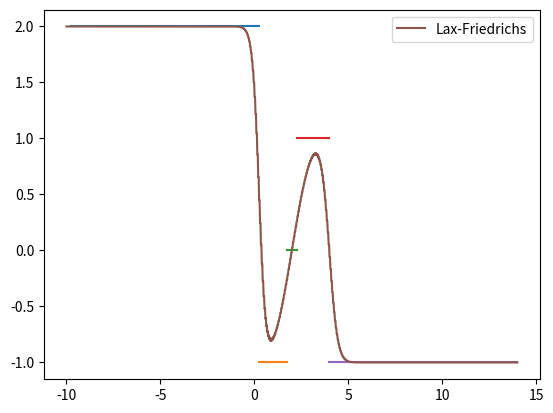

The matplotlib source for this figure:
import numpy as np
import matplotlib.pyplot as plt
from scipy.interpolate import interp1d
import copy


def solve_RP(ul, ur, dt):
    def f(u): return u * (1 - u)
    x = np.linspace(-1, 1)

    if ul <= ur:
        def df(u): return (f(ul) - f(ur)) / (ul - ur)
        def dfinv(z): return None
    else:
        def dfinv(z): return (1 - z) / 2
        def df(u): return 1 - 2 * u

    df_left = df(ul)
    df_right = df(ur)

    u = np.zeros_like(x)
    for i in range(len(x)):
        if x[i] < df_left * dt:
            u[i] = ul
        elif df_left * dt <= x[i] <= df_right * dt:
            u[i] = dfinv(x[i] / dt)
        else:
            u[i] = ur

    return x, u


def solve_IV(u, x, dt):
    for i in range(len(u) - 1):
        x_sol, u_sol = solve_RP(u[i], u[i+1], dt)
        plt.plot(x_sol + x[i], u_sol)
    plt.show()


def front_velocity(u_l, u_r, f):
    """calculate velocity s of single front"""
    if u_l != u_r:
        return (f(u_l) - f(u_r)) / (u_l - u_r)
    else:
        return 0


def calculate_front_velocities(xlast, ulast, uint, f):
    """ calculate velocity of all fronts in the system"""
    u = []
    s = []
    x = []
    for i in range(len(xlast)):
        u_l, u_r = ulast[i], ulast[i+1]
        if u_l < u_r:
            # u_l < u_r follow the flux function
            # must iterate through the inflection points of the flux function between u_l and u_r
            # if there are no inflection points, we still need a velocity...
            contains_inflection = False
            for j in range(len(uint) - 1):
                if u_l < uint[j] < u_r:
                    contains_inflection = True
                    s_l = front_velocity(u_l, uint[j], f)
                    s_r = front_velocity(uint[j], u_r, f)
                    u.append(u_l)
                    u.append((u_l + u_r) / 2)
                    s.append(s_l)
                    s.append(s_r)

                    # we now have two shocks at the same position
                    x.append(xlast[i])
                    x.append(xlast[i])
            if not contains_inflection:
                si = front_velocity(u_l, u_r, f)
                u.append(u_l)
                s.append(si)
                x.append(xlast[i])

        else:
            # u_l > u_r shock
            si = front_velocity(u_l, u_r, f)
            u.append(u_l)
            s.append(si)
            x.append(xlast[i])
        # append last value
    u.append(ulast[-1])
    return u, s, x


def calc_minimum_time_step(x, s):
    """ calculate time step to first colision, and index of left front in the colision"""
    dt = np.inf
    icol = None
    for i in range(len(s)-1):
        dti = - (x[i+1] - x[i]) / (s[i+1] - s[i])
        if 0 < dti < dt:
            dt = dti
            icol = i
    if icol == None:
        dt = 0
    return dt


def remove_colisions(u, x):
    """ remove coliding fronts and update u"""
    # xnew, unew = copy.deepcopy(x), copy.deepcopy(u)
    pop_indices = []
    for i in range(len(x)-1):
        if np.isclose(x[i], x[i+1]):
            pop_indices.append(i+1)
    xnew = [x[i] for i in range(len(x)) if i not in pop_indices]
    unew = [u[i] for i in range(len(u)) if i not in pop_indices]
    return unew, xnew


def front_tracking(x0: np.array, u0: np.array, uint: np.array, fint: np.array):
    """Solve scalar rieman problem using front tracking method.

    NB: assume convex flux function

    Input:
    x0: array of len (n) of fronts
    u0: array of len (n + 1) of intitial u values in intervals defined by x0
    uint: array of len (n + 2)  inflection points for flux function f(u)
    fint: array of len (n + 2)  flux function evaluated at u0
    """

    f = interp1d(uint, fint)

    dt = 1
    u = u0
    ulast = u
    xlast = x0
    ulist = []
    xlist = []
    slist = []
    tlist = []
    t = 0
    while dt > 0:
        print("t", t)
        # calculate velocities s of fronts x with values u
        # TODO: only update coliding fronts
        u, s, x = calculate_front_velocities(xlast, ulast, uint, f)
        # store values for plotting
        ulist.append(u)
        xlist.append(x)
        slist.append(s)
        tlist.append(t)
        # calculate time step dt to first colision, and index of left front in the colision
        dt = calc_minimum_time_step(x, s)
        t += dt
        # propagate fronts to time t + dt
        x = [x[i] + s[i] * dt for i in range(len(x))]
        # remove coliding fronts and update u
        u, x = remove_colisions(u, x)
        ulast, xlast = u, x

    # plot results
    return ulist, xlist, slist, tlist


def Lax_Friedrichs(u, x, dt, T, N_cell, f):
    dx = (x[-1] - x[0]) / N_cell
    for i in range(int(T / dt)):
        u[1:-1] = (u[:-2] + u[2:]) / 2 - dt / \
            (2*dx) * (f(u[2:]) - f(u[:-2]))
        # boundary condition
        u[0] = u[1]
        u[-1] = u[-2]
    return u


def plot_fronts(ulist, xlist, slist, tlist):
    N = 100
    for i in range(len(tlist)):
        if i < len(tlist) - 1:
            tarr = np.linspace(0, tlist[i+1] - tlist[i], N)
        else:
            tarr = np.linspace(0, 2, N)
        for j in range(len(xlist[i])):
            plt.plot(xlist[i][j] + slist[i][j]*tarr, tlist[i] + tarr)

    plt.show()


def plot_velocity_profiles(ulist, xlist, slist, tlist, t, x_arr=None, u_arr=None):
    N = 100
    dx = 10
    print("tlist", tlist)
    print("xlist", xlist)
    print("slist", slist)
    print("ulist", ulist)

    for i in range(len(tlist)):
        if tlist[i] <= t < tlist[i+1]:
            xt = np.array(xlist[i]) + np.array(slist[i]) * (t - tlist[i])
            x = np.linspace(xt[0] - dx, xt[0], N)
            plt.plot(x, ulist[i][0]*np.ones_like(x))
            for j in range(1, len(ulist[i])-1):
                print(j)
                x = np.linspace(xt[j-1], xt[j], N)
                plt.plot(x, ulist[i][j]*np.ones_like(x))
            x = np.linspace(xt[-1], xt[-1] + dx, N)
            plt.plot(x, ulist[i][-1]*np.ones_like(x))
            plt.plot()
            break

    if x_arr is not None and u_arr is not None:
        plt.plot(x_arr, u_arr, label="Lax-Friedrichs")

    plt.legend()
    plt.show()


if __name__ == "__main__":
    # u = np.array([1, 0.2, 0.4, 0.6, 0.4])
    # x = np.array([-1, 0, 1, 2 ])
    # solve_IV(u, x, 1)

    X0 = np.array([0, 2, 4])
    U0 = np.array([2, -1, 1, -1])
    Uint = np.array([-2, -1, 0, 1, 2, 3, 4, 5])
    def F(u): return 1/2*u**2
    Fint = F(Uint)
    T = 0.5
    ULIST, XLIST, SLIST, TLIST = front_tracking(X0, U0, Uint, Fint)
    # plot_fronts(ULIST, XLIST, SLIST, TLIST)

    # Lax-Friedrichs
    N_CELL = 1000
    DX_EDGE = 10
    X_LF = np.linspace(X0[0]-DX_EDGE, X0[-1]+DX_EDGE, N_CELL)
    U_LF = np.ones_like(X_LF)*U0[0]
    for i in range(len(X_LF)):
        for j in range(len(X0)-1):
            if X0[j] < X_LF[i] < X0[j+1]:
                print("j", j, ": ", X0[j], "<", X_LF[i], "<", X0[j+1])
                U_LF[i] = U0[j+1]
                break
            if X_LF[i] > X0[-1]:
                U_LF[i] = U0[-1]

    DT = 0.001
    U_SOL_LF = Lax_Friedrichs(U_LF, X_LF, DT, T, N_CELL, F)
    plot_velocity_profiles(ULIST, XLIST, SLIST, TLIST,
                           T, x_arr=X_LF, u_arr=U_SOL_LF)
